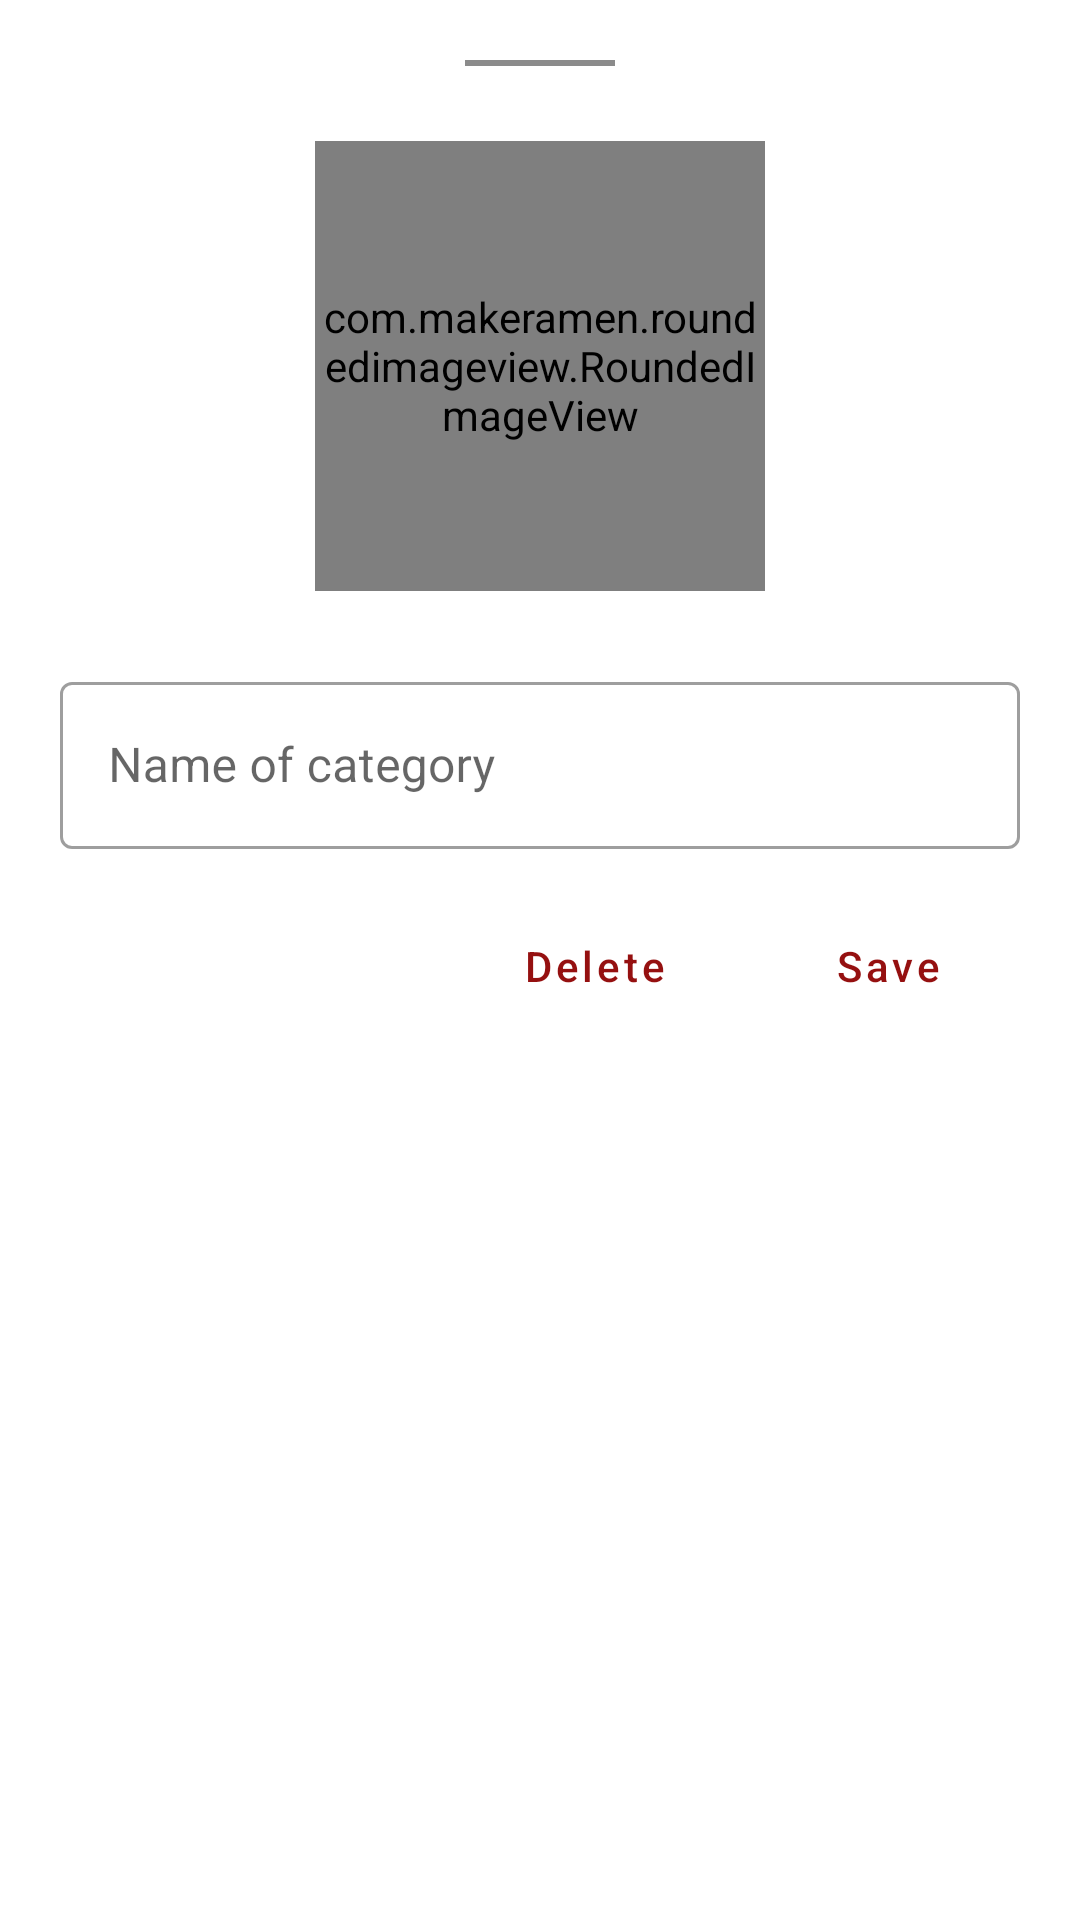

Reconstruct the res/layout file that produces this screen, plus the resources it refers to.
<!-- AndroidManifest.xml: application theme Theme.MyTarabisho -->
<!-- res/layout/dialog_fragment_category_info.xml -->
<?xml version="1.0" encoding="utf-8"?>
<LinearLayout xmlns:android="http://schemas.android.com/apk/res/android"
    android:layout_width="match_parent"
    android:layout_height="match_parent"
    xmlns:app="http://schemas.android.com/apk/res-auto"
    android:orientation="vertical"
    android:padding="20dp">

    <View
        android:layout_width="50dp"
        android:layout_height="2dp"
        android:layout_gravity="center_horizontal"
        android:background="#74000000" />

    <com.makeramen.roundedimageview.RoundedImageView
        android:id="@+id/imgCategoryInfoImage"
        android:layout_width="150dp"
        android:layout_height="150dp"
        android:layout_gravity="center_horizontal"
        android:layout_marginTop="25dp"
        android:scaleType="centerCrop"
        android:src="@drawable/pic"
        app:riv_corner_radius="50dp"
        app:riv_mutate_background="true"
        app:riv_oval="true" />

    <com.google.android.material.textfield.TextInputLayout
        style="@style/Widget.MaterialComponents.TextInputLayout.OutlinedBox"
        android:layout_width="match_parent"
        android:layout_height="wrap_content"
        android:layout_marginTop="25dp">

        <com.google.android.material.textfield.TextInputEditText
            android:id="@+id/edtCategoryInfoName"
            android:layout_width="match_parent"
            android:layout_height="match_parent"
            android:layout_marginTop="25dp"
            android:hint="Name of category" />

    </com.google.android.material.textfield.TextInputLayout>

    <LinearLayout
        android:layout_width="match_parent"
        android:layout_height="wrap_content"
        android:layout_marginTop="15dp"
        android:gravity="end">

        <Button
            android:id="@+id/btnCategoryInfoDelete"
            style="@style/Widget.MaterialComponents.Button.TextButton"
            android:layout_width="wrap_content"
            android:layout_height="wrap_content"
            android:text="Delete"
            android:textAllCaps="false"
            android:textColor="@color/colorPrimary" />

        <Button
            android:id="@+id/btnCategoryInfoSave"
            android:layout_width="wrap_content"
            android:layout_height="wrap_content"
            android:layout_marginStart="10dp"
            android:text="Save"
            android:textAllCaps="false"
            android:textColor="@color/colorPrimary"
            style="@style/Widget.MaterialComponents.Button.TextButton"  />

    </LinearLayout>

</LinearLayout>
<!-- resources referenced by this layout -->
<resources>
  <color name="colorPrimary">#951010</color>
  <!-- drawable pic: jpg bitmap (drawable-v24, 284273 bytes) -->
  <style name="Theme.MyTarabisho" parent="Theme.MaterialComponents.DayNight.DarkActionBar">
          
          <item name="colorPrimary">@color/colorPrimary</item>
          <item name="colorPrimaryVariant">@color/colorPrimary</item>
          <item name="colorOnPrimary">@color/white</item>
          
          <item name="colorSecondary">@color/teal_200</item>
          <item name="colorSecondaryVariant">@color/teal_700</item>
          <item name="colorOnSecondary">@color/black</item>
          
          <item name="android:statusBarColor" tools:targetApi="l">?attr/colorPrimaryVariant</item>
          
      </style>
  <color name="white">#FFFFFFFF</color>
  <color name="teal_200">#FF03DAC5</color>
  <color name="teal_700">#FF018786</color>
  <color name="black">#FF000000</color>
</resources>
